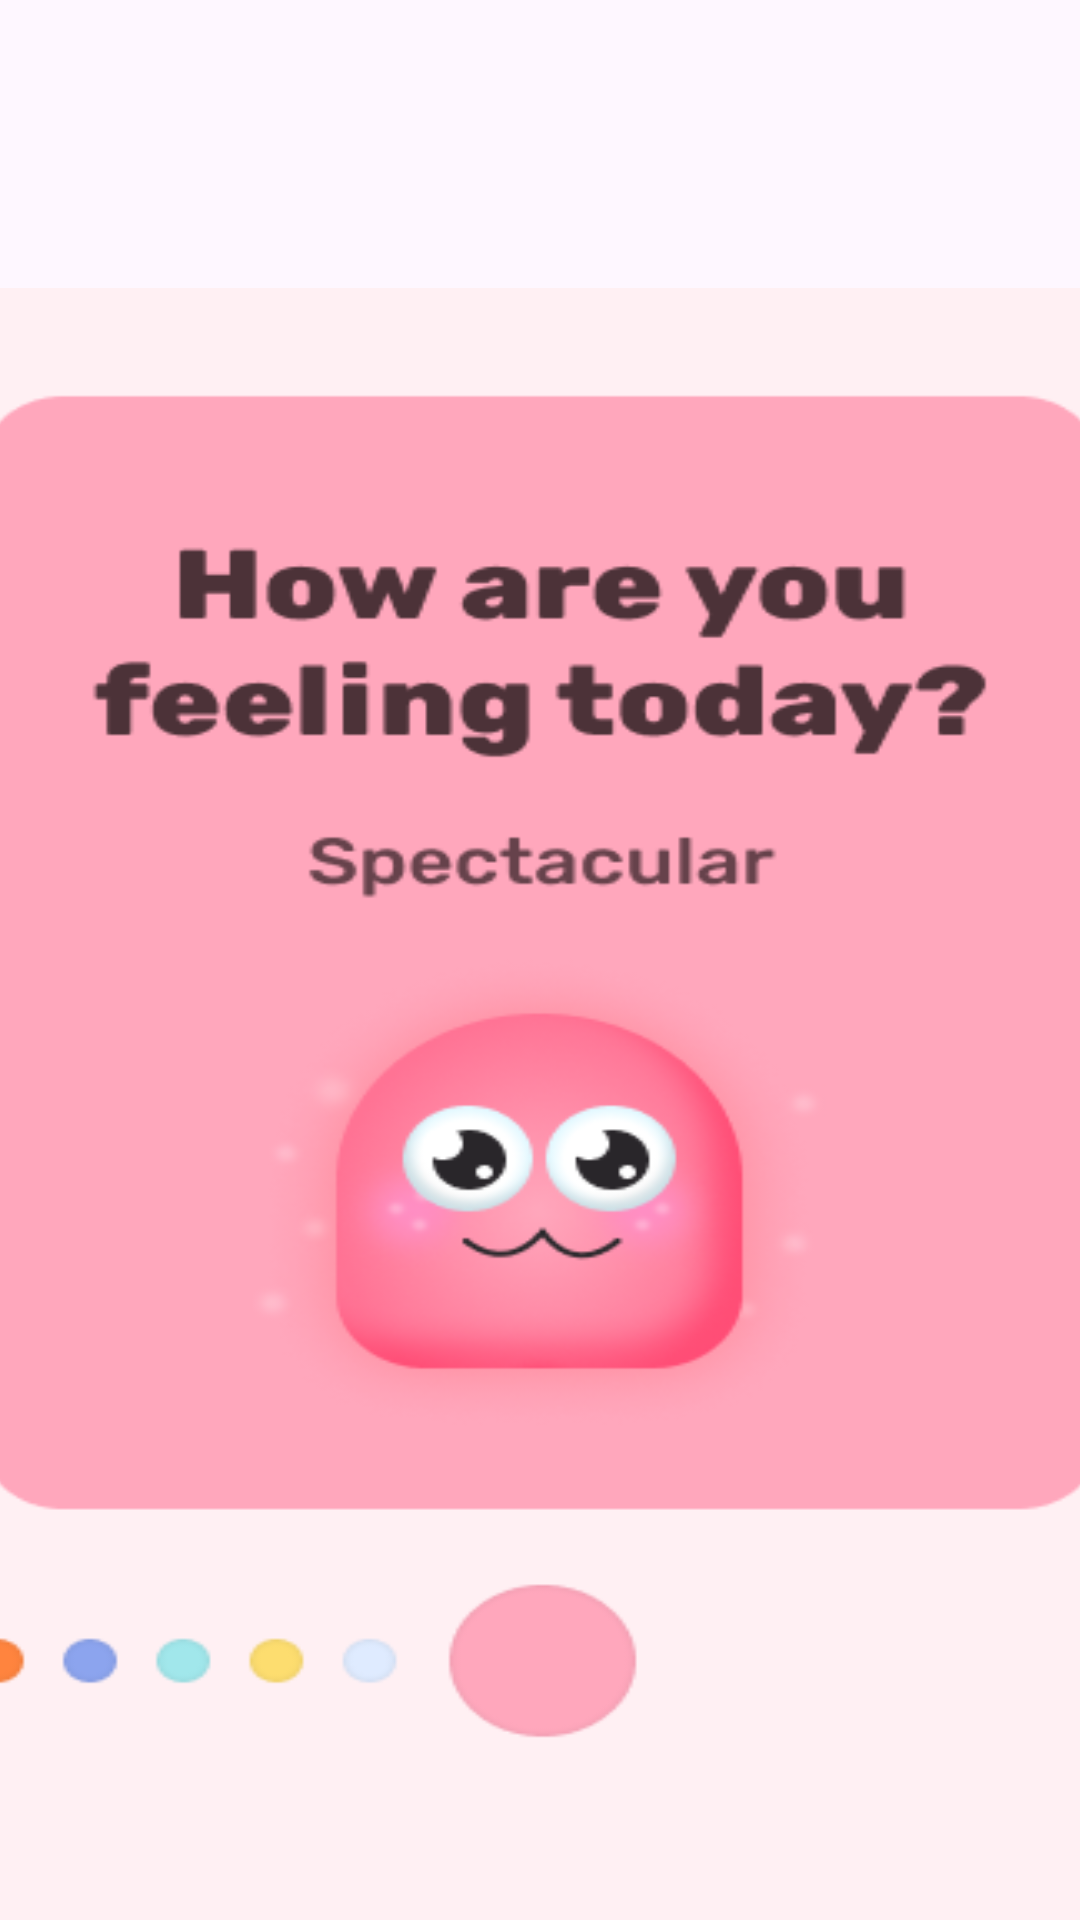

Produce the Android XML layout that renders to this screen, including the resource entries it uses.
<!-- AndroidManifest.xml: application theme Theme.EXE101_NEW -->
<!-- res/layout/activity_select_mood.xml -->
<?xml version="1.0" encoding="utf-8"?>
<androidx.constraintlayout.widget.ConstraintLayout xmlns:android="http://schemas.android.com/apk/res/android"
    xmlns:app="http://schemas.android.com/apk/res-auto"
    xmlns:tools="http://schemas.android.com/tools"
    android:layout_width="match_parent"
    android:layout_height="match_parent"
    tools:context=".SelectMoodActivity">

    <androidx.viewpager.widget.ViewPager
        android:id="@+id/viewPager"
        android:layout_width="416dp"
        android:layout_height="602dp"
        android:layout_marginTop="96dp"
        android:contentDescription="abc"
        android:background="@drawable/m1"
        app:layout_constraintEnd_toEndOf="parent"
        app:layout_constraintStart_toStartOf="parent"
        app:layout_constraintTop_toTopOf="parent" />

    <Button
        android:id="@+id/button3"
        android:layout_width="290dp"
        android:layout_height="70dp"
        android:layout_marginStart="165dp"
        android:layout_marginTop="-30dp"
        android:layout_marginEnd="155dp"
        android:backgroundTint="#101010"
        android:text="Select Mood"
        android:onClick="goToBookingPage"
        android:textSize="18sp"
        android:textStyle="bold"
        app:layout_constraintEnd_toEndOf="parent"
        app:layout_constraintHorizontal_bias="0.527"
        app:layout_constraintStart_toStartOf="parent"
        app:layout_constraintTop_toBottomOf="@+id/viewPager" />


</androidx.constraintlayout.widget.ConstraintLayout>
<!-- resources referenced by this layout -->
<resources>
  <!-- drawable m1: png bitmap (drawable, 36428 bytes) -->
  <style name="Theme.EXE101_NEW" parent="Base.Theme.EXE101_NEW" />
  <style name="Base.Theme.EXE101_NEW" parent="Theme.Material3.DayNight.NoActionBar">
          
          
      </style>
</resources>
